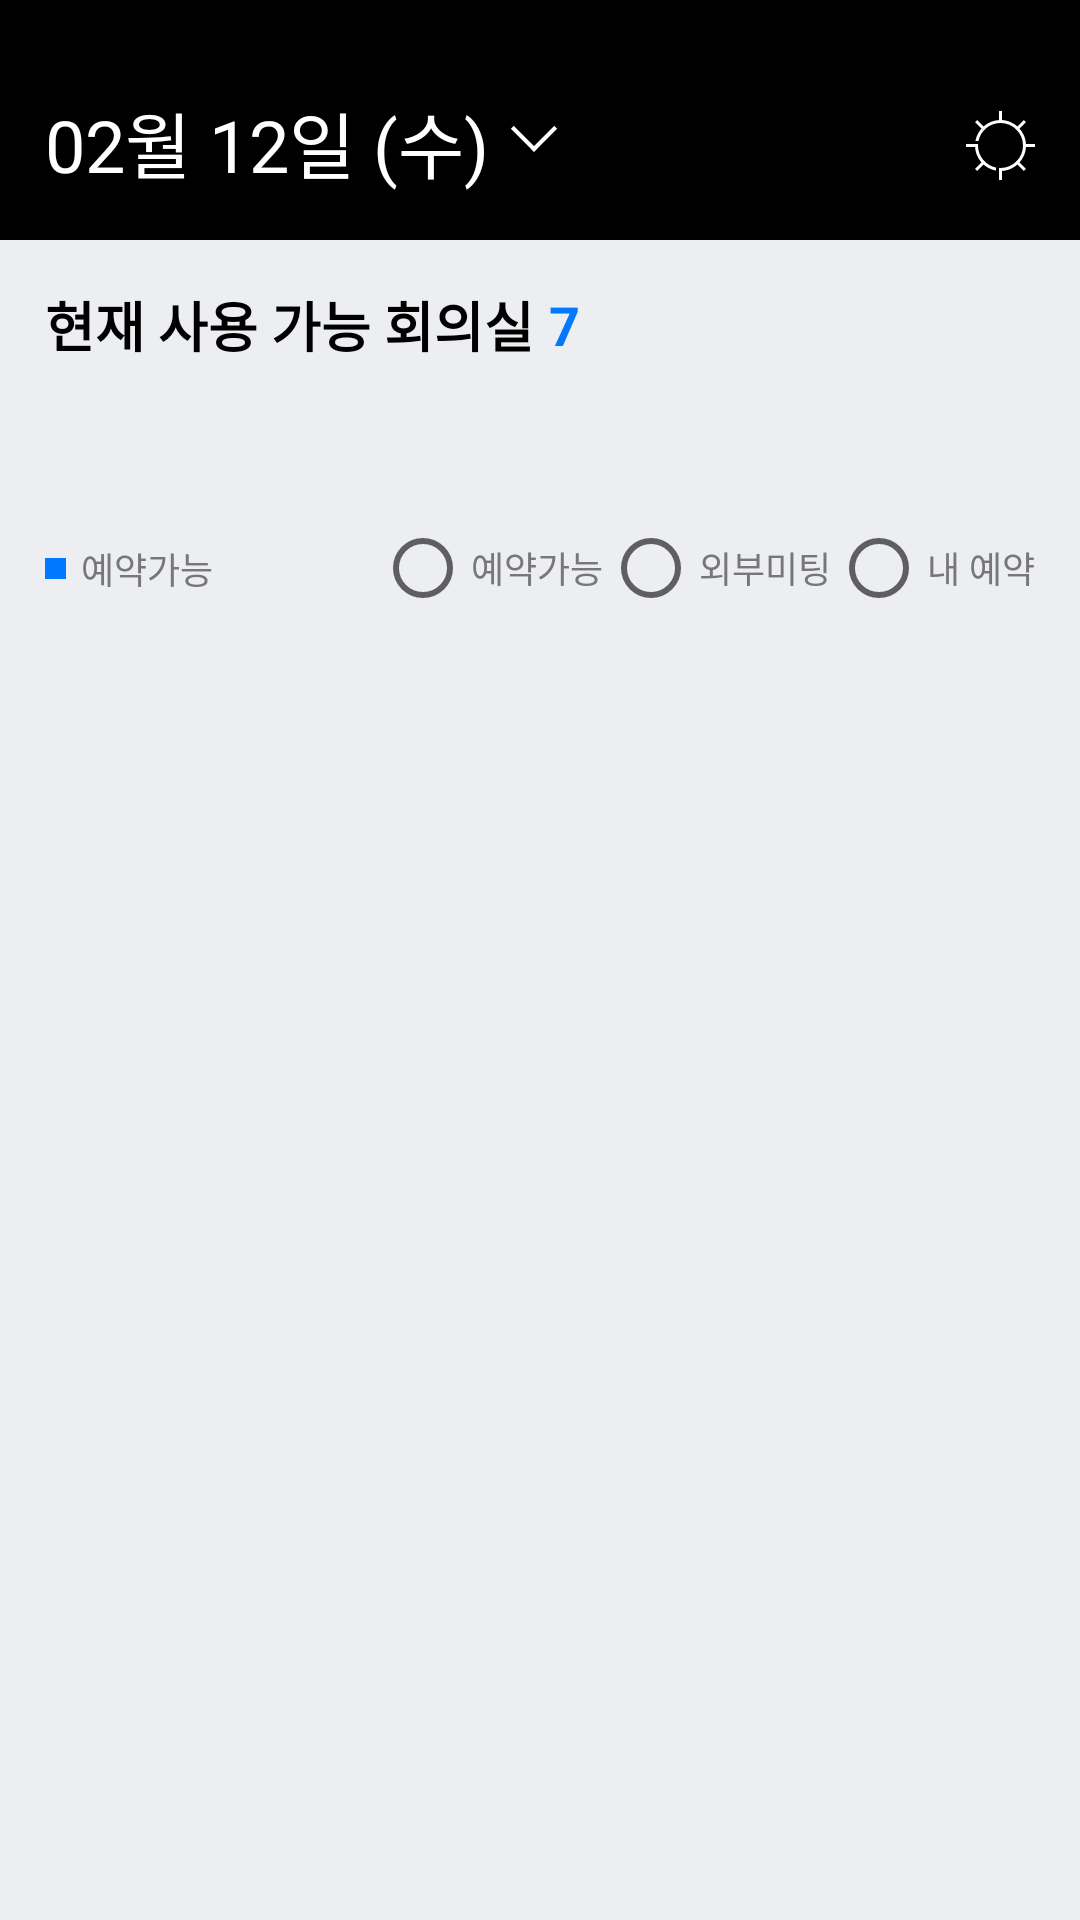

Here is an Android app screen rendered from its layout file. Give the layout XML and the strings, colors and styles it references.
<!-- AndroidManifest.xml: application theme MainTheme -->
<!-- res/layout/activity_ui.xml -->
<?xml version="1.0" encoding="utf-8"?>
<layout
    xmlns:android="http://schemas.android.com/apk/res/android"
    xmlns:app="http://schemas.android.com/apk/res-auto"
    xmlns:tools="http://schemas.android.com/tools"
    tools:context=".ui.UiActivity">

    <data>
        <variable
            name="optionID"
            type="Integer" />
        <variable
            name="viewModel"
            type="com.example.answer.ui.UiViewModel" />
    </data>

<androidx.constraintlayout.widget.ConstraintLayout
    android:background="@color/very_light_blue"
    android:layout_width="match_parent"
    android:layout_height="match_parent">

    <androidx.constraintlayout.widget.ConstraintLayout
        android:id="@+id/top_bar_constraint"
        android:layout_width="match_parent"
        android:layout_height="80dp"
        android:background="@color/black"
        app:layout_constraintLeft_toLeftOf="parent"
        app:layout_constraintRight_toRightOf="parent"
        app:layout_constraintTop_toTopOf="parent">

        <TextView
            android:id="@+id/top_bar_text"
            android:layout_width="wrap_content"
            android:layout_height="wrap_content"
            android:text="02월 12일 (수)"
            style="@style/TextStyle7"
            android:layout_marginLeft="15dp"
            android:layout_marginTop="20dp"
            android:layout_marginBottom="6dp"
            app:layout_constraintLeft_toLeftOf="parent"
            app:layout_constraintTop_toTopOf="parent"
            app:layout_constraintBottom_toBottomOf="parent"/>

        <ImageView
            android:id="@+id/general_open_button"
            android:layout_width="30dp"
            android:layout_height="30dp"
            android:textSize="24sp"
            android:textColor="@color/white"
            android:layout_marginTop="20dp"
            android:layout_marginBottom="6dp"
            android:src="@drawable/general_open_fff"
            app:layout_constraintLeft_toRightOf="@id/top_bar_text"
            app:layout_constraintTop_toTopOf="parent"
            app:layout_constraintBottom_toBottomOf="parent"/>

        <ImageView
            android:id="@+id/general_settings_button"
            android:layout_width="30dp"
            android:layout_height="30dp"
            android:layout_marginTop="34dp"
            android:layout_marginRight="12dp"
            android:layout_marginBottom="16dp"
            android:src="@drawable/general_settings"
            app:layout_constraintRight_toRightOf="parent"
            app:layout_constraintTop_toTopOf="parent"
            app:layout_constraintBottom_toBottomOf="parent"/>

    </androidx.constraintlayout.widget.ConstraintLayout>
    
    <androidx.constraintlayout.widget.ConstraintLayout
        android:id="@+id/conference_constraints"
        android:layout_width="match_parent"
        android:layout_height="wrap_content"
        android:layout_marginTop="15dp"
        app:layout_constraintLeft_toLeftOf="parent"
        app:layout_constraintRight_toRightOf="parent"
        app:layout_constraintTop_toBottomOf="@id/top_bar_constraint">

        <TextView
            android:id="@+id/conference_text"
            android:layout_width="wrap_content"
            android:layout_height="wrap_content"
            app:layout_constraintTop_toTopOf="parent"
            app:layout_constraintBottom_toBottomOf="parent"
            app:layout_constraintLeft_toLeftOf="parent"
            android:textColor="@color/black"
            style="@style/TextStyle"
            android:layout_marginLeft="15dp"
            android:text="현재 사용 가능 회의실"/>

        <TextView
            android:id="@+id/conference_capacity_text"
            android:layout_width="wrap_content"
            android:layout_height="wrap_content"
            app:layout_constraintTop_toTopOf="parent"
            app:layout_constraintBottom_toBottomOf="parent"
            app:layout_constraintLeft_toRightOf="@id/conference_text"
            android:layout_marginLeft="5dp"
            style="@style/TextStyle2"
            android:textColor="@color/deep_sky_blue"
            android:textSize="18sp"
            android:textStyle="bold"
            android:text="7"/>

    </androidx.constraintlayout.widget.ConstraintLayout>

    <androidx.recyclerview.widget.RecyclerView
        android:id="@+id/available_room_recycler_view"
        android:layout_width="match_parent"
        android:layout_height="wrap_content"
        android:layout_margin="15dp"
        tools:listitem="@layout/conference_mini_item"
        app:layout_constraintLeft_toLeftOf="parent"
        app:layout_constraintRight_toRightOf="parent"
        app:layout_constraintTop_toBottomOf="@id/conference_constraints"
        android:orientation="horizontal"/>

    <androidx.constraintlayout.widget.ConstraintLayout
        android:id="@+id/radio_constraint"
        android:layout_width="match_parent"
        android:layout_height="wrap_content"
        android:layout_marginTop="37dp"
        android:layout_marginLeft="15dp"
        app:layout_constraintTop_toBottomOf="@id/available_room_recycler_view"
        app:layout_constraintLeft_toLeftOf="parent"
        app:layout_constraintRight_toRightOf="parent">

        <View
            android:id="@+id/indicator_view"
            android:layout_width="7dp"
            android:layout_height="7dp"
            app:layout_constraintLeft_toLeftOf="parent"
            app:layout_constraintTop_toTopOf="parent"
            app:layout_constraintBottom_toBottomOf="parent"
            android:background="@color/deep_sky_blue"/>

        <TextView
            android:id="@+id/indicator_text"
            android:layout_width="wrap_content"
            android:layout_height="wrap_content"
            app:layout_constraintLeft_toRightOf="@id/indicator_view"
            app:layout_constraintTop_toTopOf="parent"
            app:layout_constraintBottom_toBottomOf="parent"
            style="@style/TextStyle5"
            android:text="예약가능"
            android:layout_marginLeft="5dp"/>

        <RadioGroup
            android:id="@+id/conference_radio_group"
            android:layout_width="wrap_content"
            android:layout_height="wrap_content"
            android:orientation="horizontal"
            android:layout_marginRight="15dp"
            app:layout_constraintTop_toTopOf="parent"
            app:layout_constraintBottom_toBottomOf="parent"
            app:layout_constraintRight_toRightOf="parent">

            <RadioButton
                android:id="@+id/button_01"
                android:layout_width="wrap_content"
                android:layout_height="wrap_content"
                style="@style/TextStyle5"
                android:text="예약가능"/>

            <RadioButton
                android:id="@+id/button_02"
                android:layout_width="wrap_content"
                android:layout_height="wrap_content"
                style="@style/TextStyle5"
                android:text="외부미팅"/>

            <RadioButton
                android:id="@+id/button_03"
                android:layout_width="wrap_content"
                android:layout_height="wrap_content"
                style="@style/TextStyle5"
               android:text="내 예약"/>

        </RadioGroup>

    </androidx.constraintlayout.widget.ConstraintLayout>

    <androidx.recyclerview.widget.RecyclerView
        android:id="@+id/room_detail_recycler_view"
        android:layout_width="match_parent"
        android:layout_height="0dp"
        android:layout_marginLeft="15dp"
        android:layout_marginRight="15dp"
        android:layout_marginTop="12dp"
        android:orientation="vertical"
        tools:listitem="@layout/conference_item"
        app:layout_constraintLeft_toLeftOf="parent"
        app:layout_constraintRight_toRightOf="parent"
        app:layout_constraintTop_toBottomOf="@id/radio_constraint"
        app:layout_constraintBottom_toBottomOf="parent"/>


</androidx.constraintlayout.widget.ConstraintLayout>
</layout>
<!-- res/layout/conference_mini_item.xml (included above) -->
<?xml version="1.0" encoding="utf-8"?>
<androidx.constraintlayout.widget.ConstraintLayout xmlns:android="http://schemas.android.com/apk/res/android"
    xmlns:app="http://schemas.android.com/apk/res-auto"
    android:layout_marginRight="5dp"
    android:orientation="horizontal"
    android:background="@color/white"
    android:layout_width="wrap_content"
    android:layout_height="36dp">

    <TextView
        android:id="@+id/room_name_text"
        android:layout_width="wrap_content"
        android:layout_height="wrap_content"
        style="@style/TextStyle4"
        android:layout_marginLeft="10.5dp"
        android:layout_marginRight="10.5dp"
        android:layout_marginTop="9dp"
        android:layout_marginBottom="9dp"
        app:layout_constraintTop_toTopOf="parent"
        app:layout_constraintBottom_toBottomOf="parent"
        app:layout_constraintLeft_toLeftOf="parent"
        app:layout_constraintRight_toRightOf="parent"
        android:text="회의실 1"/>


</androidx.constraintlayout.widget.ConstraintLayout>
<!-- res/layout/conference_item.xml (included above) -->
<?xml version="1.0" encoding="utf-8"?>
<androidx.constraintlayout.widget.ConstraintLayout xmlns:android="http://schemas.android.com/apk/res/android"
    xmlns:app="http://schemas.android.com/apk/res-auto"
    android:layout_marginTop="10dp"
    android:orientation="vertical"
    android:background="@color/white"
    android:layout_width="match_parent"
    android:layout_height="129dp">

    <TextView
        android:id="@+id/room_name"
        android:layout_width="wrap_content"
        android:layout_height="wrap_content"
        android:layout_marginLeft="14dp"
        android:layout_marginTop="8dp"
        style="@style/TextStyle"
        app:layout_constraintLeft_toLeftOf="parent"
        app:layout_constraintTop_toTopOf="parent"
        android:text="대회의실 1"/>

    <ImageView
        android:id="@+id/question_icon"
        android:layout_width="22dp"
        android:layout_height="22dp"
        android:layout_marginTop="12dp"
        android:layout_marginRight="12dp"
        app:layout_constraintTop_toTopOf="parent"
        app:layout_constraintRight_toRightOf="parent"
        app:layout_constraintBottom_toBottomOf="@id/room_name"
        android:src="@drawable/question"/>

    <TextView
        android:id="@+id/room_location"
        android:layout_width="wrap_content"
        android:layout_height="wrap_content"
        app:layout_constraintLeft_toLeftOf="@id/room_name"
        app:layout_constraintTop_toBottomOf="@id/room_name"
        style="@style/TextStyle5"
        android:text="MUSINSA 1 / B1"/>

    <View
        android:layout_width="match_parent"
        android:layout_height="4dp"
        android:layout_marginBottom="8dp"
        android:layout_marginLeft="15dp"
        android:layout_marginRight="15dp"
        app:layout_constraintBottom_toTopOf="@id/time_view"
        android:background="@color/very_light_pink"/>

    <LinearLayout
        android:id="@+id/time_view"
        android:layout_width="match_parent"
        android:layout_height="wrap_content"
        app:layout_constraintBottom_toBottomOf="parent"
        app:layout_constraintLeft_toLeftOf="parent"
        app:layout_constraintRight_toRightOf="parent"
        style="@style/TextStyle4"
        android:layout_marginLeft="15dp"
        android:layout_marginRight="15dp"
        android:layout_marginBottom="10dp">

        <TextView
            android:layout_weight="1"
            android:layout_width="wrap_content"
            android:layout_height="wrap_content"
            android:text="9"/>

        <TextView
            android:layout_weight="1"
            android:layout_width="wrap_content"
            android:layout_height="wrap_content"
            android:text="10"/>

        <TextView
            android:layout_weight="1"
            android:layout_width="wrap_content"
            android:layout_height="wrap_content"
            android:text="11"/>

        <TextView
            android:layout_weight="1"
            android:layout_width="wrap_content"
            android:layout_height="wrap_content"
            android:text="12"/>

        <TextView
            android:layout_weight="1"
            android:layout_width="wrap_content"
            android:layout_height="wrap_content"
            android:text="13"/>

        <TextView
            android:layout_weight="1"
            android:layout_width="wrap_content"
            android:layout_height="wrap_content"
            android:text="14"/>

        <TextView
            android:layout_weight="1"
            android:layout_width="wrap_content"
            android:layout_height="wrap_content"
            android:text="15"/>

        <TextView
            android:layout_weight="1"
            android:layout_width="wrap_content"
            android:layout_height="wrap_content"
            android:text="16"/>

        <TextView
            android:layout_weight="1"
            android:layout_width="wrap_content"
            android:layout_height="wrap_content"
            android:text="17"/>

        <TextView
            android:layout_weight="0"
            android:layout_width="wrap_content"
            android:layout_height="wrap_content"
            android:text="18"/>



    </LinearLayout>


</androidx.constraintlayout.widget.ConstraintLayout>
<!-- resources referenced by this layout -->
<resources>
  <color name="black">#000000</color>
  <color name="deep_sky_blue">#0078ff</color>
  <color name="very_light_blue">#eceef1</color>
  <color name="very_light_pink">#e8e8e8</color>
  <color name="white">#ffffff</color>
  <!-- drawable general_open_fff: png bitmap (drawable-hdpi, 312 bytes) -->
  <!-- drawable general_settings: png bitmap (drawable-hdpi, 868 bytes) -->
  <!-- drawable question: png bitmap (drawable-hdpi, 1042 bytes) -->
  <style name="TextStyle">
      <item name="android:textSize">18sp</item>
      <item name="android:textStyle">bold</item>
      <item name="android:lineSpacingExtra">9sp</item>
      <item name="android:textColor">@color/black</item>
    </style>
  <style name="TextStyle2">
      <item name="android:textSize">18sp</item>
      <item name="android:lineSpacingExtra">9sp</item>
      <item name="android:textColor">@color/deep_sky_blue</item>
    </style>
  <style name="TextStyle4">
      <item name="android:gravity">center_horizontal</item>
      <item name="android:textSize">12sp</item>
      <item name="android:lineSpacingExtra">6sp</item>
      <item name="android:textColor">@color/brownish_grey</item>
    </style>
  <style name="TextStyle5">
      <item name="android:textSize">12sp</item>
      <item name="android:lineSpacingExtra">6sp</item>
      <item name="android:textColor">@color/brownish_grey</item>
    </style>
  <style name="TextStyle7">
      <item name="android:gravity">center_horizontal</item>
      <item name="android:textSize">24sp</item>
      <item name="android:lineSpacingExtra">6sp</item>
      <item name="android:textColor">@color/white</item>
    </style>
  <style name="MainTheme" parent="Theme.AppCompat.Light.NoActionBar">
          
          <item name="colorPrimary">@color/colorPrimary</item>
          <item name="colorPrimaryDark">@color/colorPrimaryDark</item>
          <item name="colorAccent">@color/colorAccent</item>
      </style>
  <color name="brownish_grey">#777777</color>
  <color name="colorPrimary">#008577</color>
  <color name="colorPrimaryDark">#00574B</color>
  <color name="colorAccent">#D81B60</color>
</resources>
